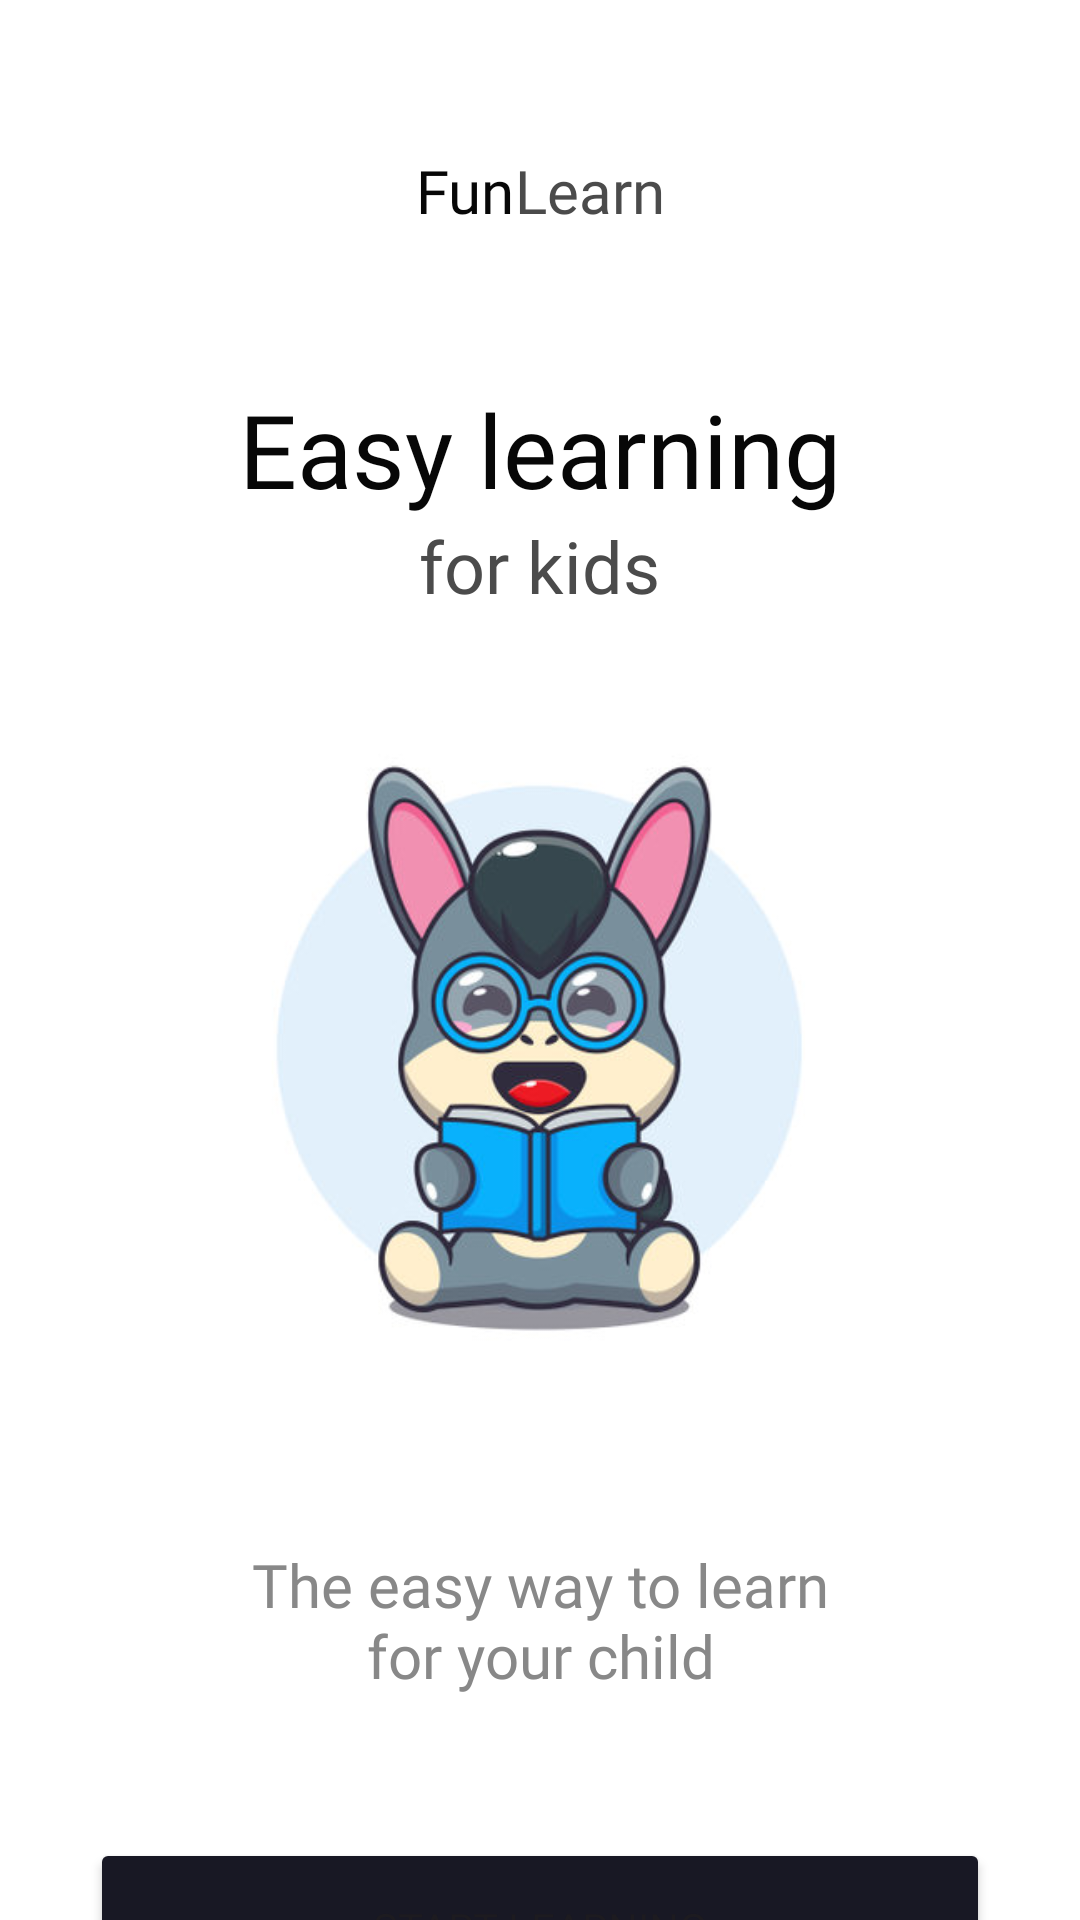

The Android layout XML behind this screen, and the referenced resources:
<!-- AndroidManifest.xml: application theme Theme.ElementaryApp -->
<!-- res/layout/activity_sign_in.xml -->
<?xml version="1.0" encoding="utf-8"?>
<androidx.constraintlayout.widget.ConstraintLayout xmlns:android="http://schemas.android.com/apk/res/android"
    xmlns:app="http://schemas.android.com/apk/res-auto"
    xmlns:tools="http://schemas.android.com/tools"
    android:layout_width="match_parent"
    android:layout_height="match_parent"
    android:background="#FFFFFF"
    tools:context=".register.SignInActivity">

    <LinearLayout
        android:id="@+id/linearLayout2"
        android:layout_width="wrap_content"
        android:layout_height="wrap_content"
        android:layout_marginTop="50dp"
        android:gravity="center_horizontal"
        android:orientation="vertical"
        app:layout_constraintEnd_toEndOf="parent"
        app:layout_constraintStart_toStartOf="parent"
        app:layout_constraintTop_toBottomOf="@+id/linearLayout">

        <TextView
            android:id="@+id/textView2"
            android:layout_width="wrap_content"
            android:layout_height="wrap_content"
            android:fontFamily="@font/plusjakartasansbold"
            android:text="Easy learning"
            android:textColor="@color/Heading"
            android:textSize="34sp" />

        <TextView
            android:id="@+id/textView3"
            android:layout_width="wrap_content"
            android:layout_height="wrap_content"
            android:fontFamily="@font/plusjakartasansmedium"
            android:text="for kids"
            android:textColor="@color/subHead"
            android:textSize="24sp" />
    </LinearLayout>

    <LinearLayout
        android:id="@+id/linearLayout"
        android:layout_width="wrap_content"
        android:layout_height="wrap_content"
        android:layout_marginTop="50dp"
        android:orientation="horizontal"
        app:layout_constraintEnd_toEndOf="parent"
        app:layout_constraintStart_toStartOf="parent"
        app:layout_constraintTop_toTopOf="parent">

        <TextView
            android:id="@+id/textView4"
            android:layout_width="wrap_content"
            android:layout_height="wrap_content"
            android:fontFamily="@font/plusjakartasansbold"
            android:text="Fun"
            android:textColor="@color/Heading"
            android:textSize="20sp" />

        <TextView
            android:id="@+id/textView5"
            android:layout_width="wrap_content"
            android:layout_height="wrap_content"
            android:fontFamily="@font/plusjakartasansmedium"
            android:text="Learn"
            android:textColor="@color/subHead"
            android:textSize="20sp" />
    </LinearLayout>

    <ImageView
        android:id="@+id/pfp"
        android:layout_width="250dp"
        android:layout_height="250dp"
        android:layout_marginTop="20dp"
        app:layout_constraintEnd_toEndOf="parent"
        app:layout_constraintStart_toStartOf="parent"
        app:layout_constraintTop_toBottomOf="@+id/linearLayout2"
        app:srcCompat="@drawable/i_3" />

    <TextView
        android:id="@+id/textView"
        android:layout_width="209dp"
        android:layout_height="58dp"
        android:layout_marginTop="40dp"
        android:fontFamily="@font/plusjakartasansmedium"
        android:gravity="center_horizontal"
        android:lines="2"
        android:text="The easy way to learn for your child"
        android:textColor="@color/subText"
        android:textSize="20sp"
        app:layout_constraintEnd_toEndOf="parent"
        app:layout_constraintStart_toStartOf="parent"
        app:layout_constraintTop_toBottomOf="@+id/pfp" />

    <Button
        android:id="@+id/save_btn"
        android:layout_width="300dp"
        android:layout_height="60dp"
        android:layout_marginTop="40dp"
        android:backgroundTint="@color/btnBack"
        android:fontFamily="@font/plusjakartasansmedium"
        android:text="Start learning"
        app:layout_constraintEnd_toEndOf="parent"
        app:layout_constraintStart_toStartOf="parent"
        app:layout_constraintTop_toBottomOf="@+id/textView" />

</androidx.constraintlayout.widget.ConstraintLayout>
<!-- resources referenced by this layout -->
<resources>
  <color name="Heading">#070707</color>
  <color name="btnBack">#181824</color>
  <color name="subHead">#4b4b4b</color>
  <color name="subText">#888888</color>
  <!-- drawable i_3: jpg bitmap (drawable, 25939 bytes) -->
  <style name="Theme.ElementaryApp" parent="Base.Theme.ElementaryApp" />
  <style name="Base.Theme.ElementaryApp" parent="Theme.Material3.DayNight.NoActionBar">
          
          
      </style>
</resources>
